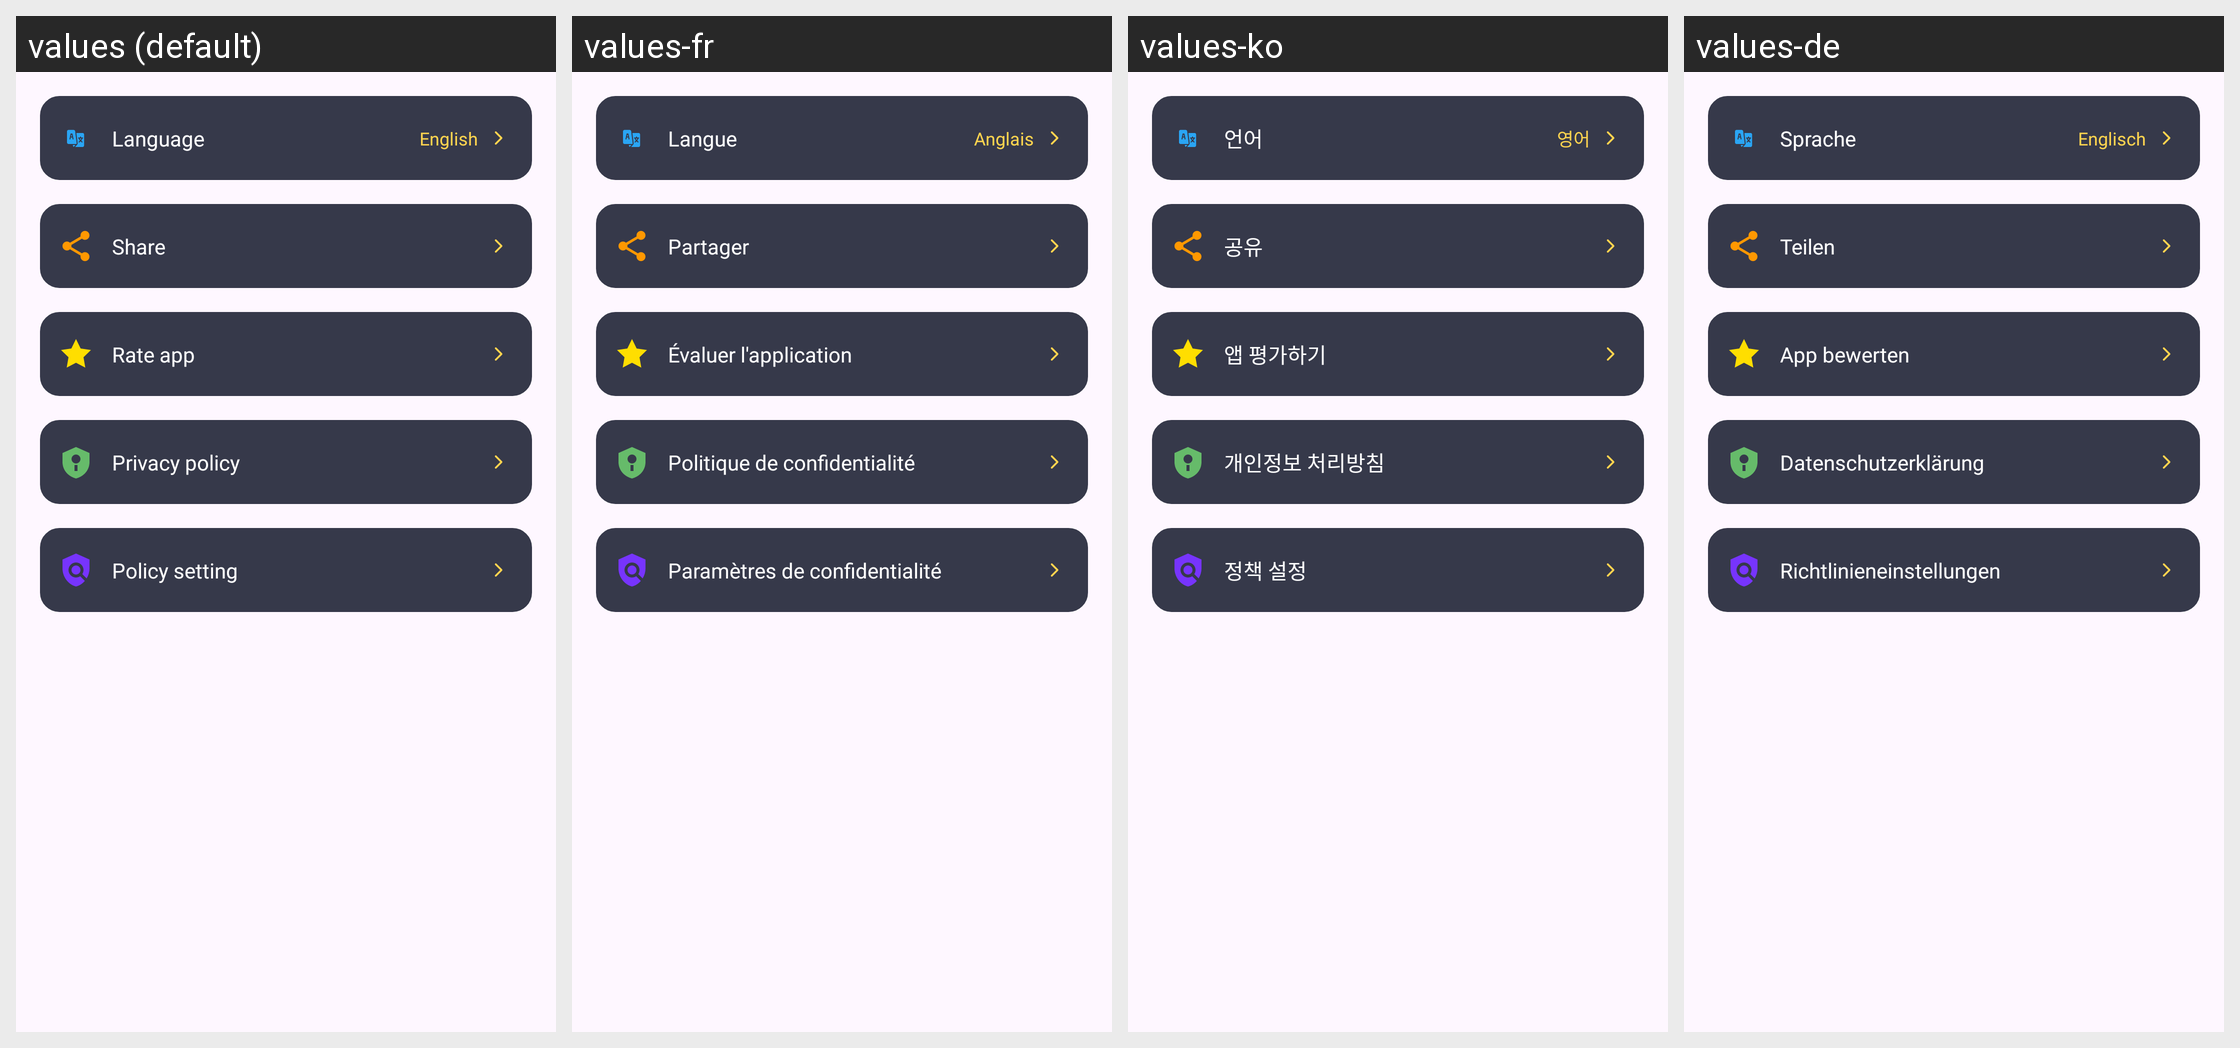

Here is an Android app screen in its default locale and in the app's own translations. Write out the translated-string differences for the strings that appear on this screen.
Android screen res/layout/fragment_alert.xml rendered under 4 locales, left to right: values (default), values-fr, values-ko, values-de. Device: Nexus 5 (rendered at 1080×1920; each locale shown at half size, 540×960, under a caption strip naming it); theme Theme.Flashlight.
Other locales in the repository, not shown: values-es, values-hi, values-in, values-it, values-ja, values-pt, values-ru, values-tr, values-vi, values-zh.
Strings drawn on this screen, with the default value and each locale's value (text and hints the layout hard-codes, and strings that could not be matched under every locale, appear in the picture but are not listed):

settings_language
  values: Language
  values-fr: Langue
  values-ko: 언어
  values-de: Sprache

language_english
  values: English
  values-fr: Anglais
  values-ko: 영어
  values-de: Englisch

settings_share
  values: Share
  values-fr: Partager
  values-ko: 공유
  values-de: Teilen

settings_rate
  values: Rate app
  values-fr: Évaluer l'application
  values-ko: 앱 평가하기
  values-de: App bewerten

settings_privacy
  values: Privacy policy
  values-fr: Politique de confidentialité
  values-ko: 개인정보 처리방침
  values-de: Datenschutzerklärung

settings_policy
  values: Policy setting
  values-fr: Paramètres de confidentialité
  values-ko: 정책 설정
  values-de: Richtlinieneinstellungen
